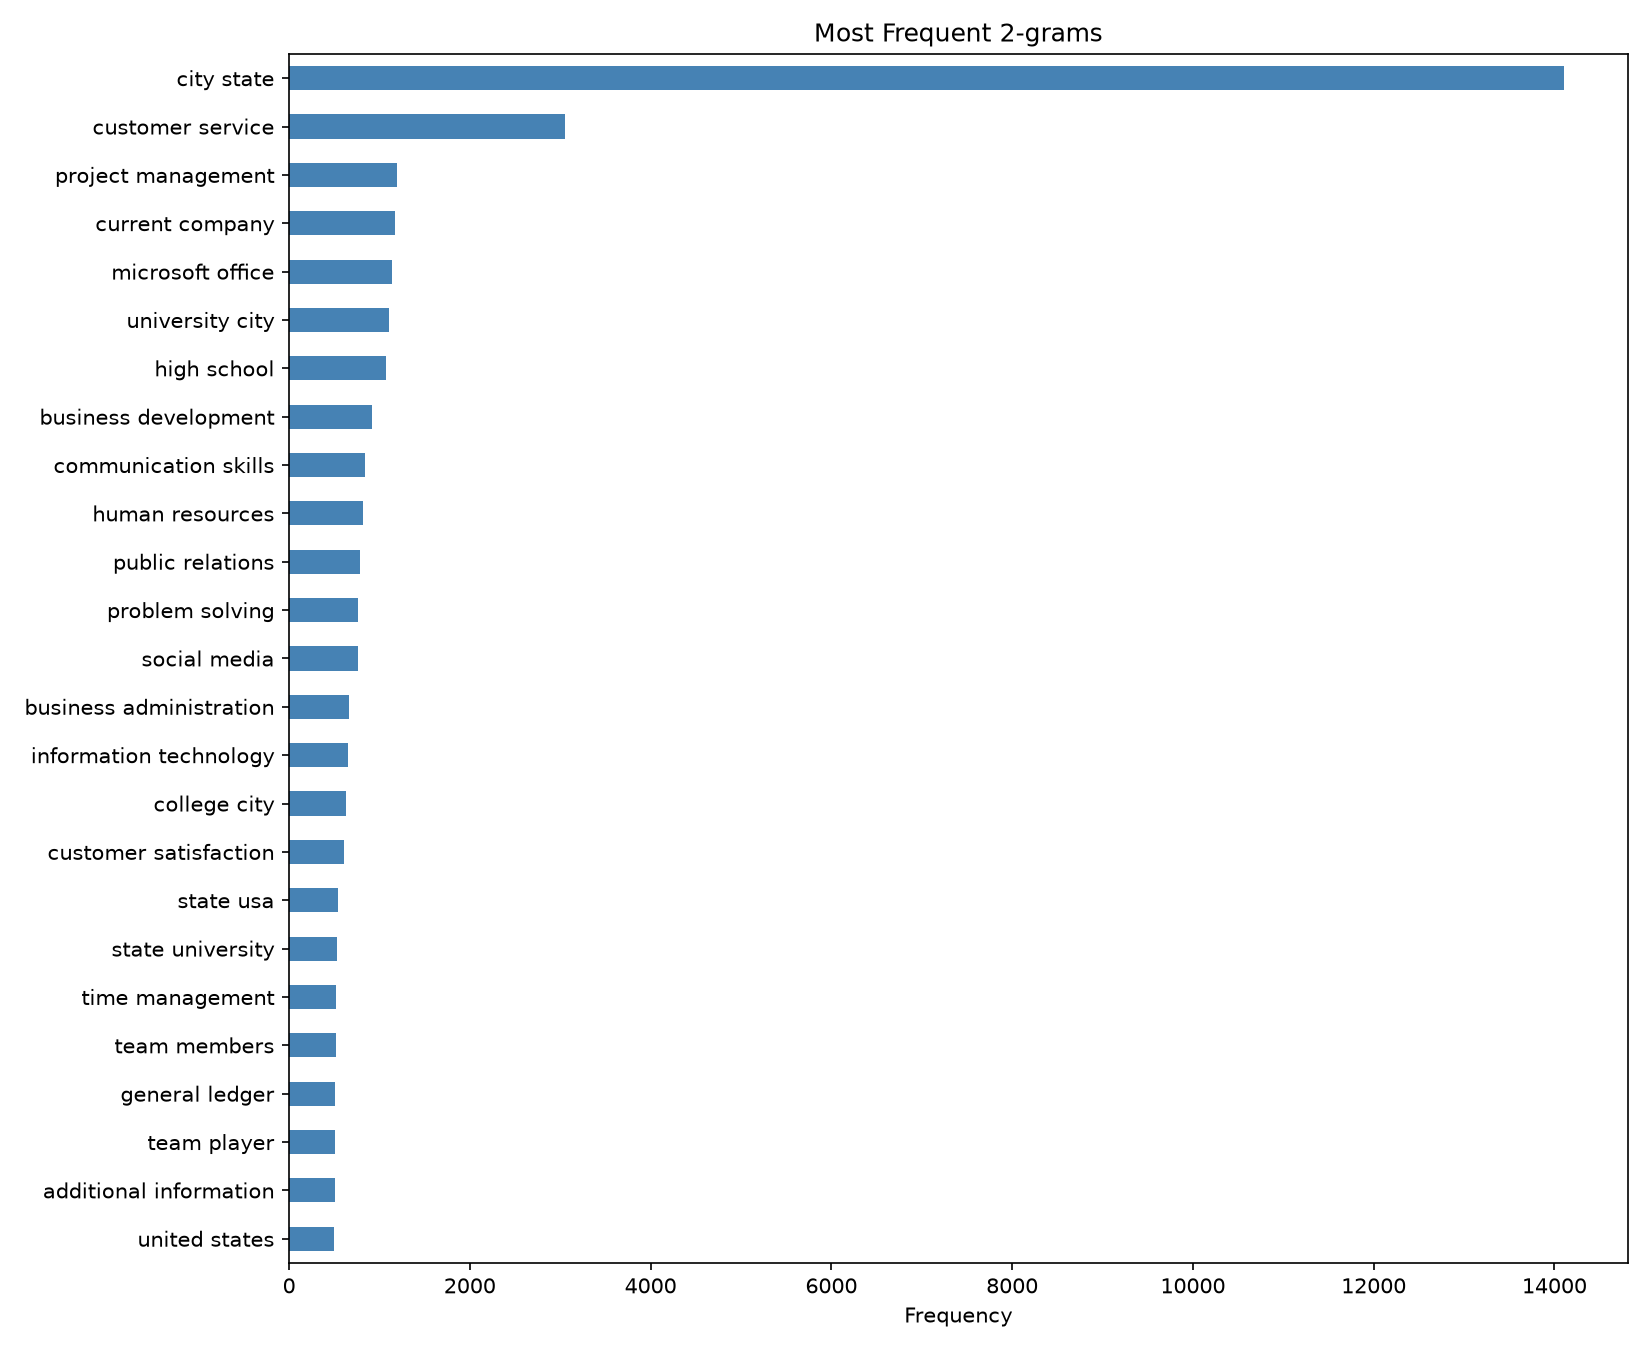

Source data for this figure (header and first rows):
, frequency
city state, 14103
customer service, 3058
project management, 1198
current company, 1176
microsoft office, 1144
university city, 1100
high school, 1069
business development, 913
communication skills, 841
human resources, 819
public relations, 783
problem solving, 759
social media, 759
business administration, 668
information technology, 656
college city, 635
customer satisfaction, 612
state usa, 541
state university, 532
time management, 521
team members, 517
general ledger, 505
additional information, 503
team player, 503
united states, 494
